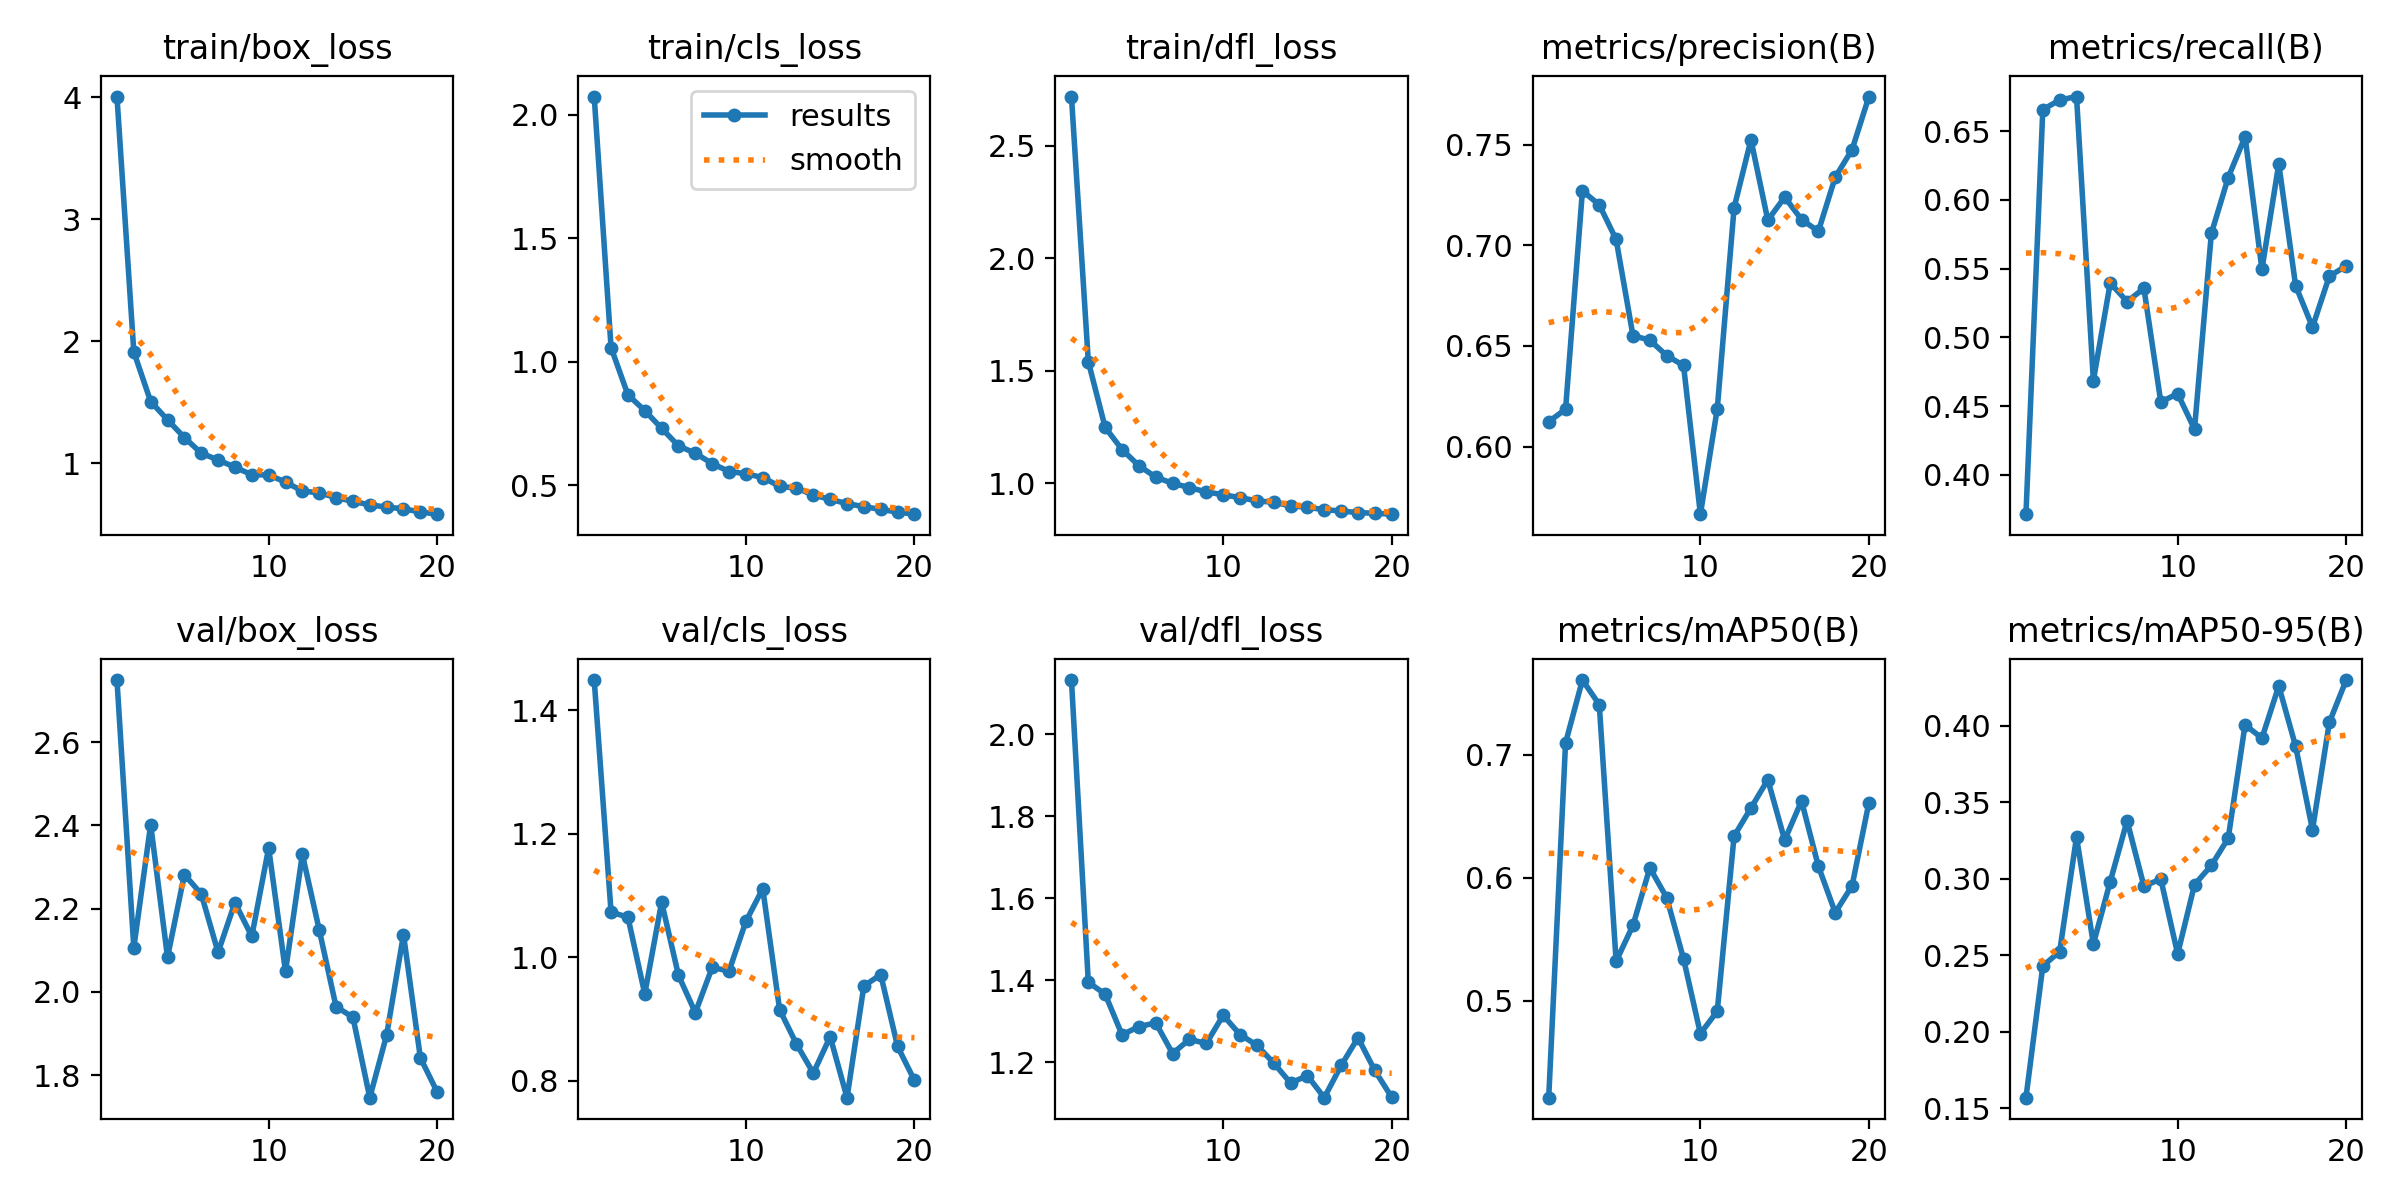

The data file committed next to this chart (first rows):
epoch, train/box_loss, train/cls_loss, train/dfl_loss, metrics/precision(B), metrics/recall(B), metrics/mAP50(B), metrics/mAP50-95(B), val/box_loss, val/cls_loss, val/dfl_loss, lr/pg0, lr/pg1, lr/pg2
1, 4.007, 2.074, 2.719, 0.6123, 0.3713, 0.4212, 0.157, 2.749, 1.449, 2.132, 0.0006646, 0.0006646, 0.0006646
2, 1.914, 1.058, 1.54, 0.6185, 0.6658, 0.7096, 0.243, 2.106, 1.073, 1.395, 0.001265, 0.001265, 0.001265
3, 1.507, 0.8662, 1.248, 0.7271, 0.6728, 0.7607, 0.2525, 2.402, 1.065, 1.366, 0.0018, 0.0018, 0.0018
4, 1.357, 0.8024, 1.149, 0.7202, 0.6753, 0.7408, 0.3272, 2.083, 0.9408, 1.267, 0.001703, 0.001703, 0.001703
5, 1.212, 0.7307, 1.078, 0.7029, 0.4686, 0.5321, 0.2574, 2.282, 1.089, 1.287, 0.001703, 0.001703, 0.001703
6, 1.084, 0.6596, 1.027, 0.6551, 0.5396, 0.5613, 0.2982, 2.236, 0.9708, 1.296, 0.001604, 0.001604, 0.001604
7, 1.028, 0.6298, 0.9992, 0.6529, 0.5261, 0.608, 0.3379, 2.095, 0.9104, 1.221, 0.001505, 0.001505, 0.001505
8, 0.9692, 0.588, 0.9804, 0.6452, 0.5356, 0.5838, 0.2952, 2.215, 0.9836, 1.256, 0.001406, 0.001406, 0.001406
9, 0.9068, 0.5558, 0.9611, 0.6403, 0.453, 0.534, 0.2998, 2.134, 0.9778, 1.246, 0.001307, 0.001307, 0.001307
10, 0.9054, 0.547, 0.9484, 0.5664, 0.459, 0.4732, 0.2509, 2.346, 1.058, 1.314, 0.001208, 0.001208, 0.001208
11, 0.8468, 0.5313, 0.9356, 0.6187, 0.4332, 0.4915, 0.2961, 2.049, 1.111, 1.267, 0.001109, 0.001109, 0.001109
12, 0.7736, 0.4962, 0.9213, 0.7188, 0.5756, 0.6339, 0.3087, 2.331, 0.9153, 1.241, 0.00101, 0.00101, 0.00101
13, 0.7584, 0.4883, 0.9149, 0.7525, 0.6163, 0.6567, 0.3265, 2.149, 0.8596, 1.198, 0.000911, 0.000911, 0.000911
14, 0.7203, 0.4607, 0.8992, 0.7125, 0.646, 0.6797, 0.4006, 1.964, 0.8124, 1.149, 0.000812, 0.000812, 0.000812
15, 0.6889, 0.4429, 0.8926, 0.724, 0.5495, 0.6306, 0.3919, 1.939, 0.8714, 1.167, 0.000713, 0.000713, 0.000713
16, 0.6603, 0.4263, 0.8819, 0.7129, 0.6262, 0.6624, 0.426, 1.746, 0.7727, 1.113, 0.000614, 0.000614, 0.000614
17, 0.6415, 0.4133, 0.8761, 0.707, 0.5377, 0.6093, 0.3866, 1.896, 0.9536, 1.192, 0.000515, 0.000515, 0.000515
18, 0.6278, 0.4028, 0.869, 0.7339, 0.5074, 0.5716, 0.3321, 2.138, 0.9719, 1.26, 0.000416, 0.000416, 0.000416
19, 0.6022, 0.3916, 0.8662, 0.7476, 0.5445, 0.5934, 0.4022, 1.842, 0.8556, 1.18, 0.000317, 0.000317, 0.000317
20, 0.5837, 0.3831, 0.862, 0.774, 0.552, 0.6612, 0.4299, 1.759, 0.8007, 1.115, 0.000218, 0.000218, 0.000218
